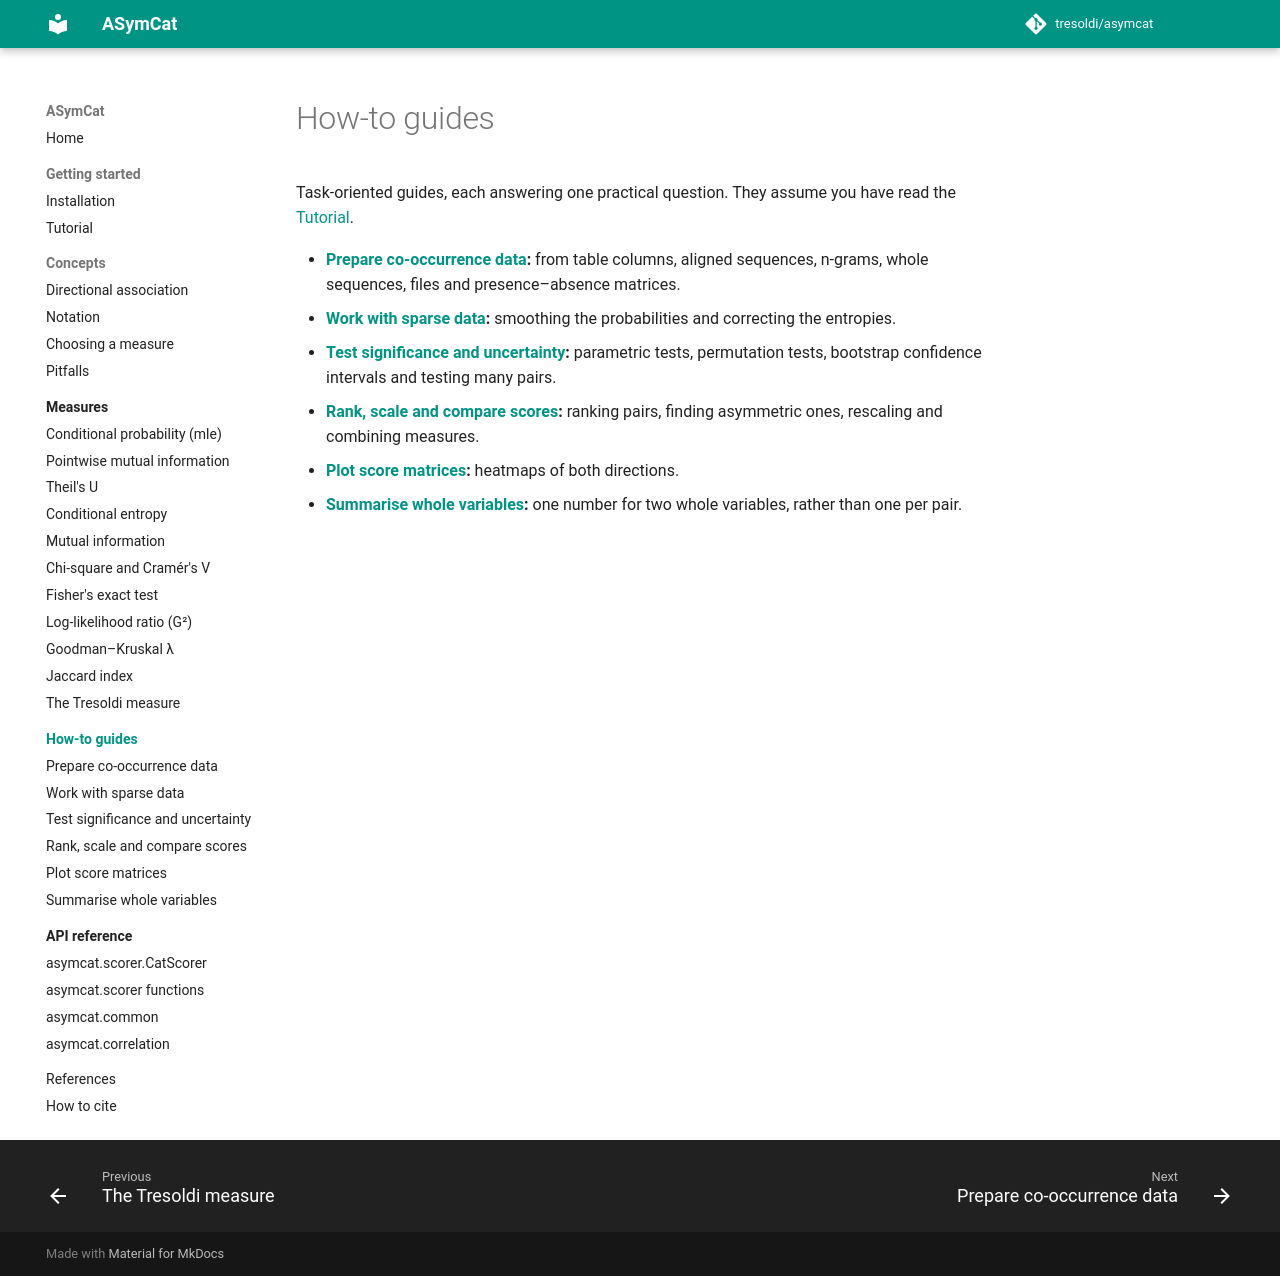

repository: tresoldi/asymcat · page: 0.9/how-to/index.html · generator: mkdocs

# How-to guides

Task-oriented guides, each answering one practical question. They assume you
have read the [Tutorial](../getting-started/tutorial.md).

- **[Prepare co-occurrence data](prepare-data.md):** from table columns,
  aligned sequences, n-grams, whole sequences, files and presence–absence
  matrices.
- **[Work with sparse data](sparse-data.md):** smoothing the probabilities and
  correcting the entropies.
- **[Test significance and uncertainty](significance.md):** parametric tests,
  permutation tests, bootstrap confidence intervals and testing many pairs.
- **[Rank, scale and compare scores](compare-scores.md):** ranking pairs,
  finding asymmetric ones, rescaling and combining measures.
- **[Plot score matrices](plot.md):** heatmaps of both directions.
- **[Summarise whole variables](whole-variables.md):** one number for two whole
  variables, rather than one per pair.
